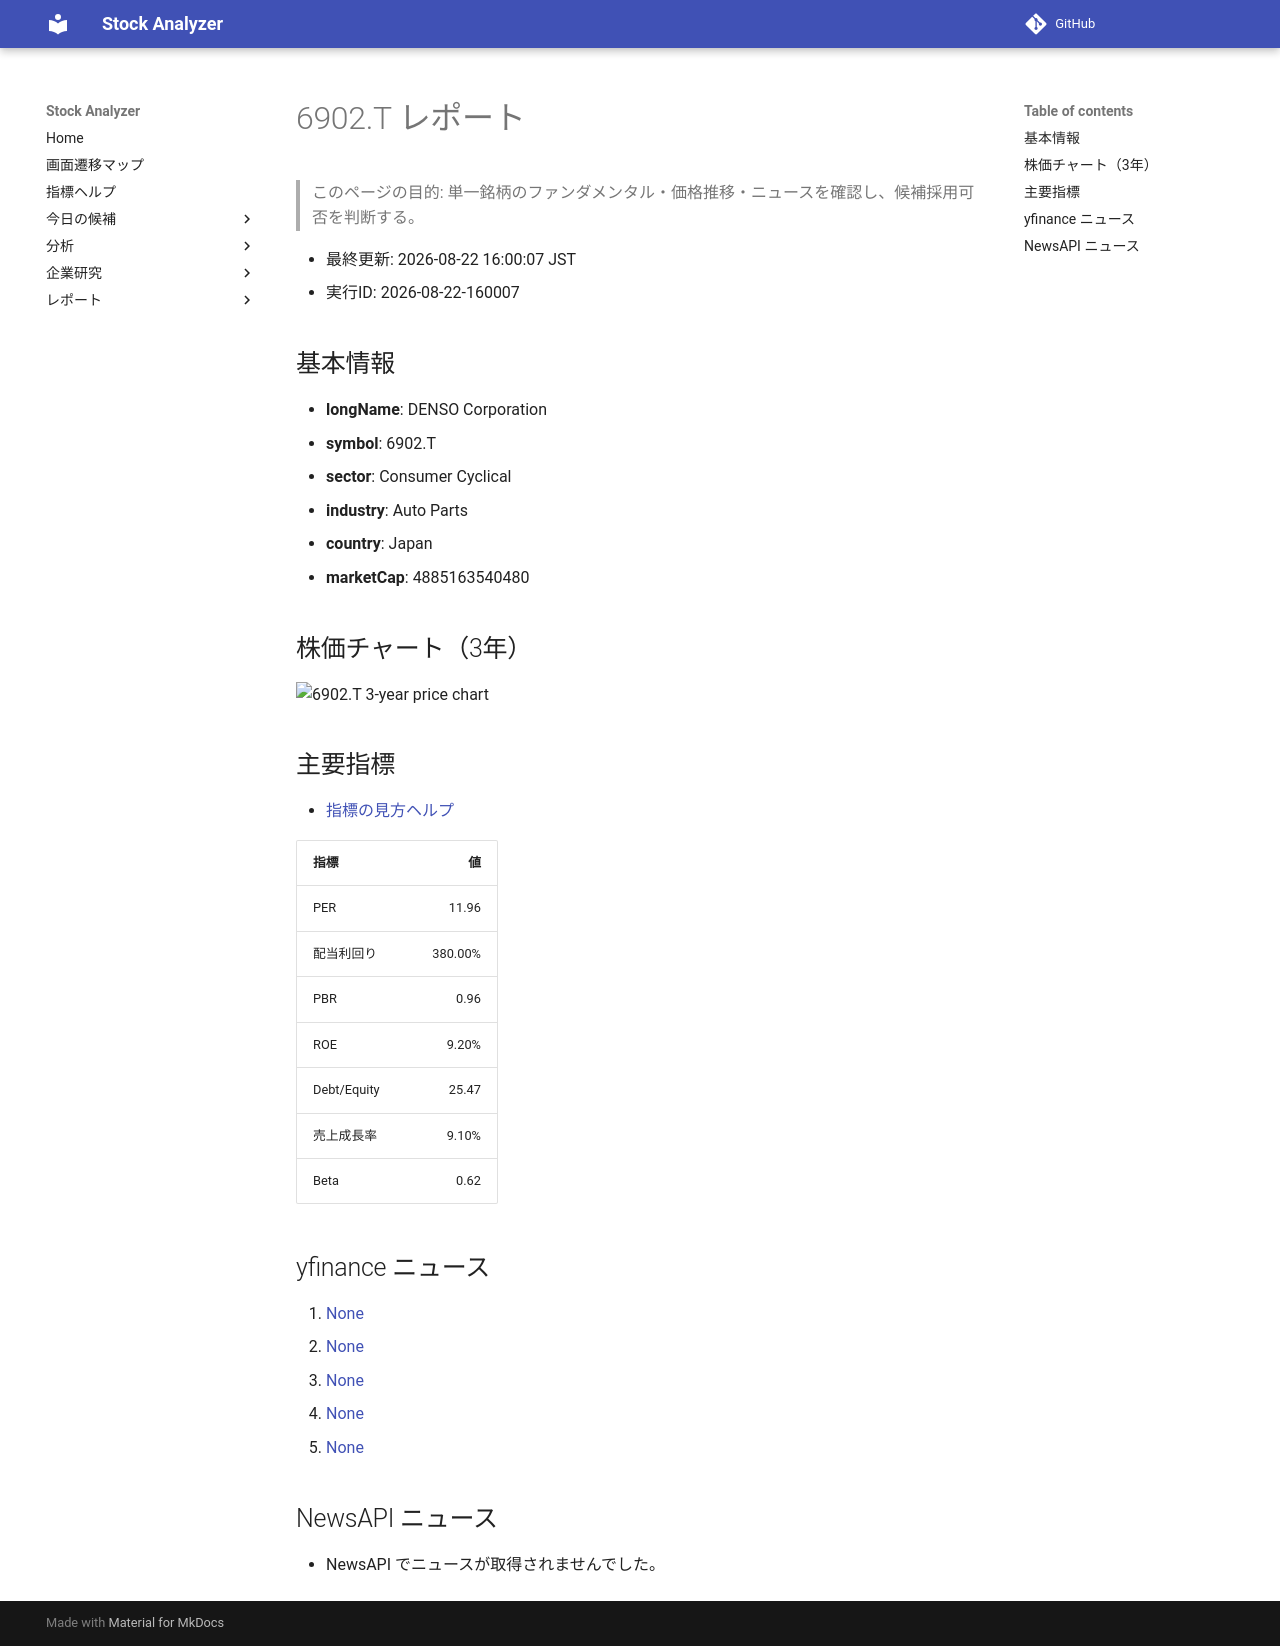

repository: Yumi-note/Making-APP · page: stocks/2026-08-22/160007/6902_T/index.html · generator: mkdocs

# 6902.T レポート

> このページの目的: 単一銘柄のファンダメンタル・価格推移・ニュースを確認し、候補採用可否を判断する。

- 最終更新: 2026-08-22 16:00:07 JST
- 実行ID: 2026-08-22-160007

## 基本情報

- **longName**: DENSO Corporation
- **symbol**: 6902.T
- **sector**: Consumer Cyclical
- **industry**: Auto Parts
- **country**: Japan
- **marketCap**: 4885163540480

## 株価チャート（3年）

![6902.T 3-year price chart](6902_T_3y.png)

## 主要指標

- [指標の見方ヘルプ](../../../../indicators.md)

| 指標 | 値 |
|---|---:|
| PER | 11.96 |
| 配当利回り | 380.00% |
| PBR | 0.96 |
| ROE | 9.20% |
| Debt/Equity | 25.47 |
| 売上成長率 | 9.10% |
| Beta | 0.62 |

## yfinance ニュース

1. [None](None)
2. [None](None)
3. [None](None)
4. [None](None)
5. [None](None)

## NewsAPI ニュース

- NewsAPI でニュースが取得されませんでした。
